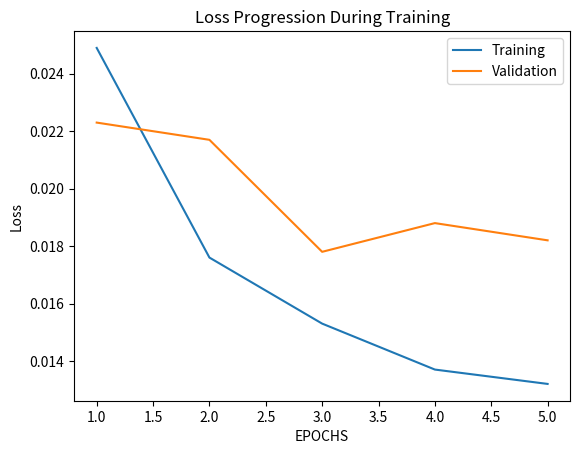

Python code for this plot:
## Code to plot loss data from model training
## Could be included in modely.py, but wrote it later, so did it separately to avoid running 
## the entire model for documentation graph
##
## Uses output from model.py for data. An example below
# 38572/38572 [==============================] - 50s 1ms/step - loss: 0.0249 - val_loss: 0.0223
# Epoch 2/5
# 3572/38572 [==============================] - 48s 1ms/step - loss: 0.0176 - val_loss: 0.0217
# Epoch 3/5
# 38572/38572 [==============================] - 49s 1ms/step - loss: 0.0153 - val_loss: 0.0178
# Epoch 4/5
# 38572/38572 [==============================] - 48s 1ms/step - loss: 0.0137 - val_loss: 0.0188
# Epoch 5/5
# 38572/38572 [==============================] - 48s 1ms/step - loss: 0.0132 - val_loss: 0.0182


# import the libraries

import matplotlib
#%matplotlib inline
matplotlib.use('Agg')
import matplotlib.pyplot as plt

# Data from training output for model.py run
loss_train = [0.0249, 0.0176, 0.0153, 0.0137, 0.0132]
loss_valid = [0.0223, 0.0217, 0.0178, 0.0188, 0.0182]
epochs = [1, 2, 3, 4, 5]

plt.plot(epochs, loss_train, label='Training')
plt.plot(epochs, loss_valid, label='Validation')
plt.ylabel('Loss')
plt.xlabel('EPOCHS')
plt.title('Loss Progression During Training')
plt.legend()
plt.savefig('plot_loss.png', format='png')
#plt.show()